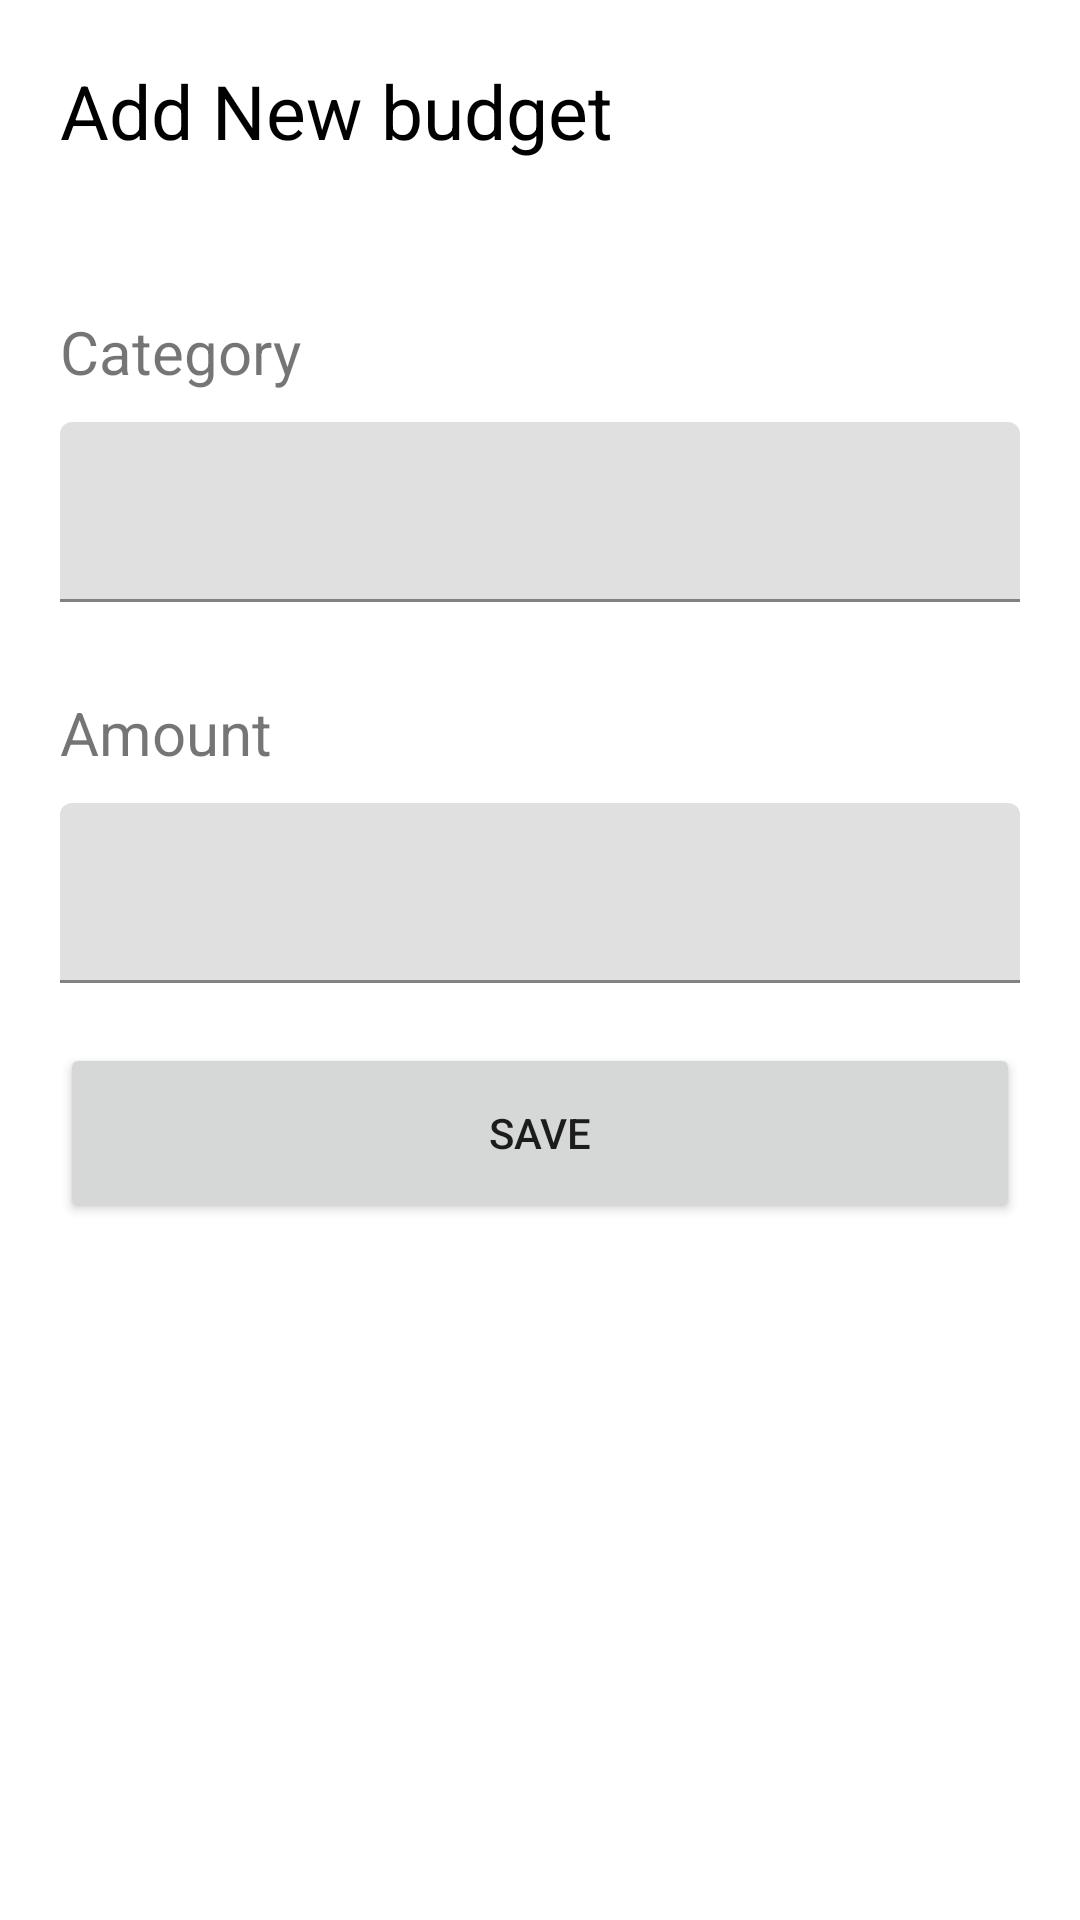

Write the Android layout XML for this screen, with the resource values it uses.
<!-- AndroidManifest.xml: application theme Theme.BudgetApp -->
<!-- res/layout/cutom_dialog_budget.xml -->
<?xml version="1.0" encoding="utf-8"?>
<LinearLayout xmlns:android="http://schemas.android.com/apk/res/android"
    android:layout_width="match_parent"
    android:layout_height="wrap_content"
    android:orientation="vertical"
    android:paddingBottom="20dp">


    <TextView
        android:layout_width="wrap_content"
        android:layout_height="wrap_content"
        android:layout_margin="20dp"
        android:text="Add New budget"
        android:textColor="@color/black"
        android:textSize="25sp" />

    <TextView
        android:layout_width="wrap_content"
        android:layout_height="wrap_content"
        android:layout_marginLeft="20dp"
        android:layout_marginTop="30dp"
        android:text="Category"
        android:textSize="20sp" />

    <com.google.android.material.textfield.TextInputLayout
        android:layout_width="match_parent"
        android:layout_height="60dp"
        android:layout_marginHorizontal="20dp"
        android:layout_marginTop="10dp">

        <com.google.android.material.textfield.TextInputEditText
            android:id="@+id/edbudgetname"
            android:layout_width="match_parent"
            android:layout_height="match_parent" />
    </com.google.android.material.textfield.TextInputLayout>


    <TextView
        android:layout_width="wrap_content"
        android:layout_height="wrap_content"
        android:layout_marginLeft="20dp"
        android:layout_marginTop="30dp"
        android:text="Amount"
        android:textSize="20sp" />

    <com.google.android.material.textfield.TextInputLayout
        android:layout_width="match_parent"
        android:layout_height="60dp"
        android:layout_marginHorizontal="20dp"
        android:layout_marginTop="10dp">

        <com.google.android.material.textfield.TextInputEditText
            android:id="@+id/edamount"
            android:layout_width="match_parent"
            android:layout_height="match_parent" />
    </com.google.android.material.textfield.TextInputLayout>


    <Button
        android:id="@+id/bntSave"
        android:layout_width="match_parent"
        android:layout_height="60dp"
        android:layout_marginHorizontal="20dp"
        android:layout_marginTop="20dp"
        android:text="Save" />

</LinearLayout>
<!-- resources referenced by this layout -->
<resources>
  <style name="Theme.BudgetApp" parent="Theme.MaterialComponents.DayNight.NoActionBar">
          
          <item name="colorPrimary">@color/purple_500</item>
          <item name="colorPrimaryVariant">@color/purple_700</item>
          <item name="colorOnPrimary">@color/white</item>
          
          <item name="colorSecondary">@color/teal_200</item>
          <item name="colorSecondaryVariant">@color/teal_700</item>
          <item name="colorOnSecondary">@color/black</item>
          
          <item name="android:statusBarColor">#585858</item>
  
  
          
      </style>
  <!-- not gathered from this repository: default colours our renderer supplied (Android Studio template values) -->
  <color name="purple_500">#FF6200EE</color>
  <color name="purple_700">#FF3700B3</color>
  <color name="teal_200">#FF03DAC5</color>
  <color name="teal_700">#FF018786</color>
  <color name="black">#FF000000</color>
  <color name="white">#FFFFFFFF</color>
</resources>
